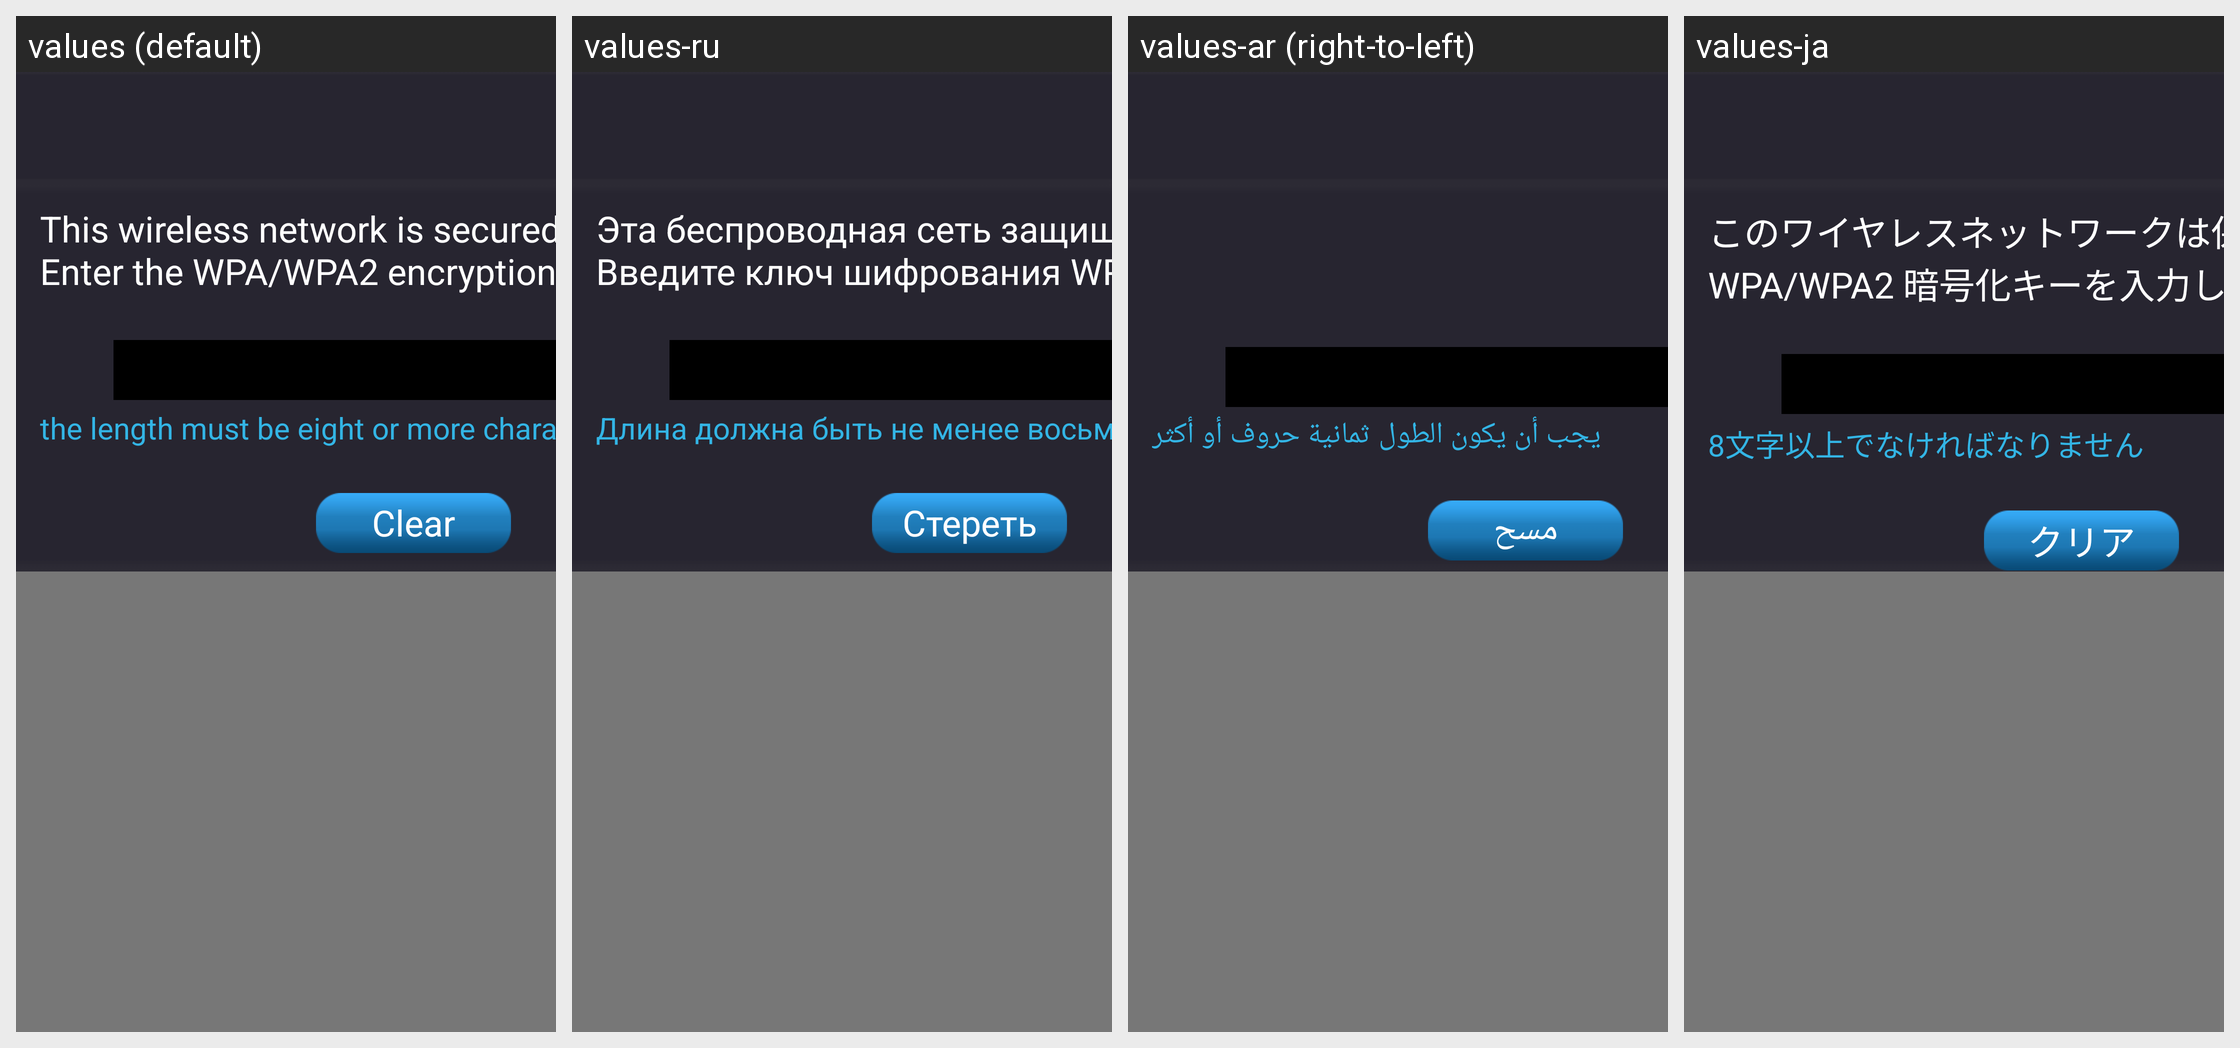

Locale-by-locale string values for the Android screen shown in this grid:
Android screen res/layout/dlg_wifi_ap.xml rendered under 4 locales, left to right: values (default), values-ru, values-ar (right-to-left), values-ja. Device: Nexus 5 (rendered at 1080×1920; each locale shown at half size, 540×960, under a caption strip naming it); theme AppTheme.
Other locales in the repository, not shown: values-cs, values-da, values-de, values-el, values-es, values-fa, values-fi, values-fr, values-hu-rHU, values-it, values-ko, values-nb, values-nl, values-pl, values-pt-rBR, values-ro, values-sv, values-th-rTH, values-tr, values-vi-rVN, values-zh-rCN, values-zh-rTW.
Strings drawn on this screen, with the default value and each locale's value (text and hints the layout hard-codes, and strings that could not be matched under every locale, appear in the picture but are not listed):

pwdHint
  values: the length must be eight or more characters
  values-ru: Длина должна быть не менее восьми символов
  values-ar: يجب أن يكون الطول ثمانية حروف أو أكثر
  values-ja: 8文字以上でなければなりません

clear
  values: Clear
  values-ru: Стереть
  values-ar: مسح
  values-ja: クリア
